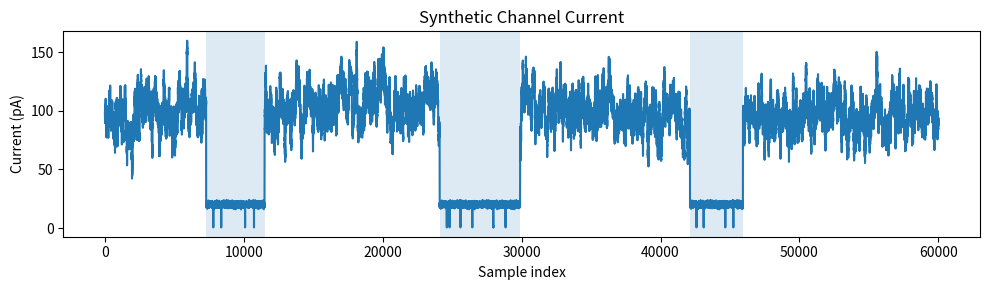

This chart was generated by the following Python code:
#!/usr/bin/env python3
"""
Generate realistic synthetic nanopore 'current' signal (single channel),
save in repo-friendly format, and display a quick plot.

Outputs:
- data/demo_signal.csv           # column 'current'
- data/demo_labels.json          # [{"start": int, "end": int}, ...]
- data/demo_dataset.csv          # raw_signal path + JSON label + run_id

Usage:
  python data/generate_demo_data.py
  # or with options
  python data/generate_demo_data.py --length 60000 --seed 42 --out-prefix demo
"""

import os
import json
import argparse
import numpy as np
import pandas as pd
import matplotlib.pyplot as plt

def ar1_noise(n, sigma=1.5, rho=0.98, seed=None):
    rng = np.random.default_rng(seed)
    eps = rng.normal(0, sigma, size=n)
    x = np.zeros(n, dtype=np.float32)
    for i in range(1, n):
        x[i] = rho * x[i-1] + eps[i]
    return x

def lowfreq_trend(n, amp=3.0, cycles=1.5, seed=None):
    # slow drift + very low frequency wobble
    t = np.linspace(0, 2*np.pi*cycles, n, dtype=np.float32)
    rng = np.random.default_rng(seed)
    phase = rng.uniform(0, 2*np.pi)
    return amp * np.sin(t + phase)

def random_spikes(n, count=120, spike_amp=8.0, width=1, seed=None):
    # occasional brief blips during open pore (positive or negative)
    rng = np.random.default_rng(seed)
    idx = rng.integers(0, n - width, size=count)
    s = np.zeros(n, dtype=np.float32)
    signs = rng.choice([-1.0, 1.0], size=count)
    for i, sign in zip(idx, signs):
        s[i:i+width] += sign * spike_amp
    return s

def place_captures(n, k=3, min_len=3500, max_len=7000, guard=2000, seed=None):
    """
    Choose k non-overlapping [start,end) capture intervals.
    Ensures each is within bounds with a guard region from edges and each other.
    """
    rng = np.random.default_rng(seed)
    intervals = []
    attempts = 0
    while len(intervals) < k and attempts < 1000:
        attempts += 1
        length = int(rng.integers(min_len, max_len))
        start = int(rng.integers(guard, n - guard - length))
        end = start + length
        # Check overlap
        if any(not (end + guard <= s or e + guard <= start) for s, e in intervals):
            continue
        intervals.append([start, end])
    intervals.sort(key=lambda x: x[0])
    return intervals

def synth_signal(length=60000, seed=42):
    """
    Build a realistic single-channel current trace:
    - baseline ~100 pA with AR(1) noise
    - slow drift
    - random spikes
    - capture intervals ~20 pA, noisy with occasional near-zero dips
    """
    rng = np.random.default_rng(seed)
    base = 100.0

    # Background (open pore) = baseline + AR(1) + slow drift + sporadic spikes
    x = base + ar1_noise(length, sigma=2.5, rho=0.985, seed=seed) \
            + lowfreq_trend(length, amp=2.0, cycles=1.0, seed=seed) \
            + random_spikes(length, count=100, spike_amp=6.0, width=1, seed=seed)

    # Dead/closed pore: optional short flat segments (rare)
    # (We’ll skip explicit dead segments; captures provide the key structure.)

    # Inject capture intervals
    caps = place_captures(length, k=3, min_len=3500, max_len=7000, guard=2500, seed=seed)
    for (s, e) in caps:
        # Lower current ~20 pA with smaller noise and intermittent sharp drops ~0 pA
        cap_len = e - s
        cap_noise = np.random.default_rng(seed+1).normal(0, 1.2, size=cap_len).astype(np.float32)
        cap = 20.0 + cap_noise

        # Insert rare near-zero dips within capture to mimic motor stalls / blockades
        dips = np.random.default_rng(seed+2).integers(s, e, size=max(1, cap_len // 800))
        for d in dips:
            width = int(np.random.default_rng(seed+3).integers(2, 6))
            d_end = min(e, d + width)
            cap[d - s:d_end - s] = np.random.default_rng(seed+4).normal(1.5, 0.8, size=d_end - d)

        x[s:e] = cap

    return x.astype(np.float32), caps

def ensure_dir(path):
    os.makedirs(path, exist_ok=True)

def main():
    ap = argparse.ArgumentParser()
    ap.add_argument("--length", type=int, default=60000)
    ap.add_argument("--seed", type=int, default=42)
    ap.add_argument("--out-prefix", type=str, default="demo", help="Filename prefix for outputs")
    ap.add_argument("--out-dir", type=str, default="data")
    args = ap.parse_args()

    ensure_dir(args.out_dir)

    signal, captures = synth_signal(length=args.length, seed=args.seed)

    # Save CSV (column 'current')
    csv_path = os.path.join(args.out_dir, f"{args.out_prefix}_signal.csv")
    pd.DataFrame({"current": signal}).to_csv(csv_path, index=False)

    # Save labels JSON
    labels = [{"start": int(s), "end": int(e)} for s, e in captures]
    lbl_path = os.path.join(args.out_dir, f"{args.out_prefix}_labels.json")
    with open(lbl_path, "w") as f:
        json.dump(labels, f)

    # Dataset CSV (raw_signal path + label JSON + run_id)
    ds_path = os.path.join(args.out_dir, f"{args.out_prefix}_dataset.csv")
    ds = pd.DataFrame({
        "raw_signal": [csv_path],
        "label": [json.dumps(labels)],
        "run_id": [f"{args.out_prefix}_run"]
    })
    ds.to_csv(ds_path, index=False)

    print(f"Wrote:\n  {csv_path}\n  {lbl_path}\n  {ds_path}")
    print(f"Intervals (samples): {labels}")

    # Plot
    start, end = 0, len(signal)
    plt.figure(figsize=(10, 3.0))
    plt.plot(np.arange(start, end), signal[start:end])
    for s, e in captures:
        # only shade region if it overlaps the viewed segment
        a, b = max(s, start), min(e, end)
        if a < b:
            plt.axvspan(a - start, b - start, alpha=0.15)
    plt.title("Synthetic Channel Current")
    plt.xlabel("Sample index")
    plt.ylabel("Current (pA)")
    plt.tight_layout()
    plt.show()

if __name__ == "__main__":
    main()
